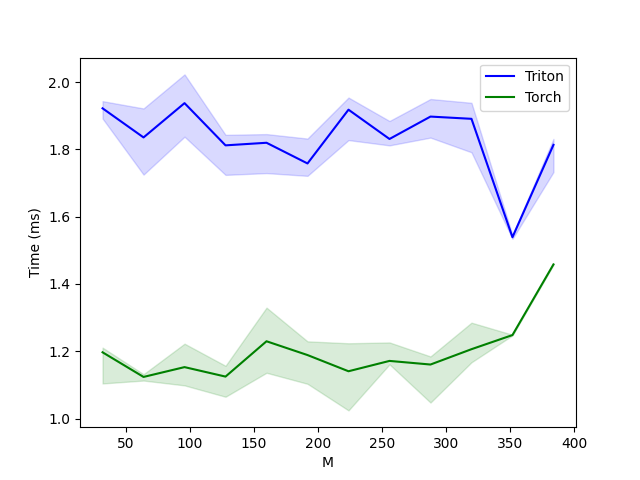

The file beside this chart, header and first rows:
M, Triton, Torch
32, 1.922, 1.197
64, 1.836, 1.124
96, 1.937, 1.153
128, 1.812, 1.125
160, 1.82, 1.23
192, 1.758, 1.189
224, 1.918, 1.141
256, 1.831, 1.171
288, 1.897, 1.161
320, 1.891, 1.206
352, 1.539, 1.248
384, 1.814, 1.458
